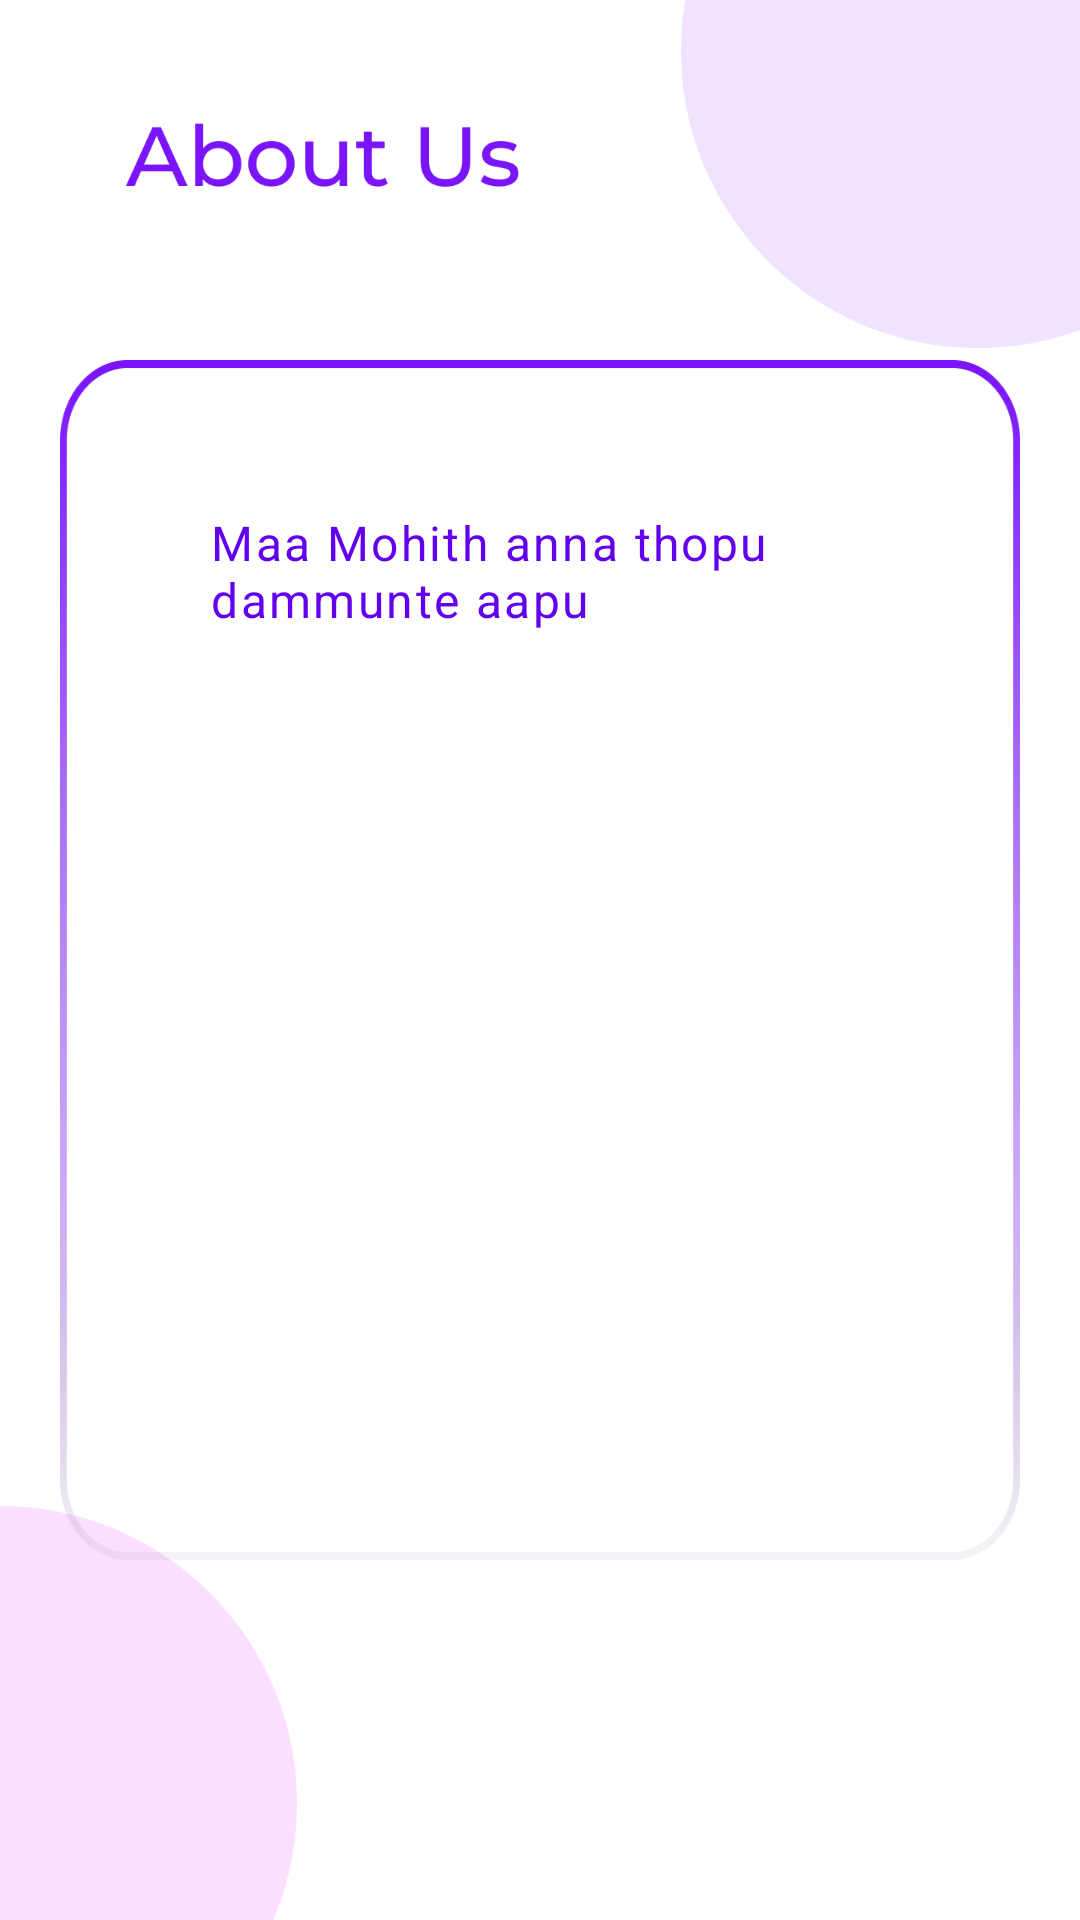

Layout XML and referenced resources for this Android screen:
<!-- AndroidManifest.xml: application theme Theme.AppCompat.Light.NoActionBar -->
<!-- res/layout/about_us.xml -->
<?xml version="1.0" encoding="utf-8"?>
<androidx.constraintlayout.widget.ConstraintLayout xmlns:android="http://schemas.android.com/apk/res/android"
    xmlns:app="http://schemas.android.com/apk/res-auto"
    android:layout_width="match_parent"
    android:layout_height="match_parent"
    android:background="@drawable/about_us_bg">

    <TextView
        android:layout_width="320dp"
        android:layout_height="400dp"
        android:background="@drawable/feedback_block"
        android:letterSpacing="0.05"
        android:text="Maa Mohith anna thopu dammunte aapu"
        android:padding="50dp"
        android:textColor="@color/purple_500"
        android:textSize="16dp"
        app:layout_constraintBottom_toBottomOf="parent"
        app:layout_constraintEnd_toEndOf="parent"
        app:layout_constraintStart_toStartOf="parent"
        app:layout_constraintTop_toTopOf="parent" />

</androidx.constraintlayout.widget.ConstraintLayout>
<!-- resources referenced by this layout -->
<resources>
  <color name="purple_500">#FF6200EE</color>
  <!-- drawable about_us_bg: png bitmap (drawable, 33471 bytes) -->
  <!-- drawable feedback_block: png bitmap (drawable, 46822 bytes) -->
</resources>
